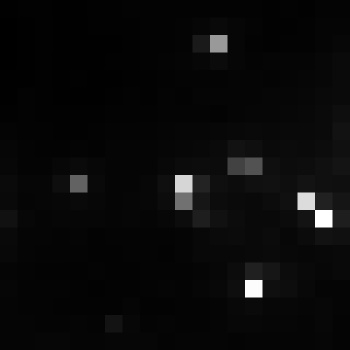

Source data for this figure (header and first rows):
, xmin, ymin, lat, lon, area, perimeter, max_nanowatts, min_nanowatts, moonlight_illumination, clear_sky_confidence, mean_nanowatts
0, 798, 2995, -4.339, -4.339, 2.0, 0.0, 48.9, 0.6298, 11.82, 0.0, 2.761
